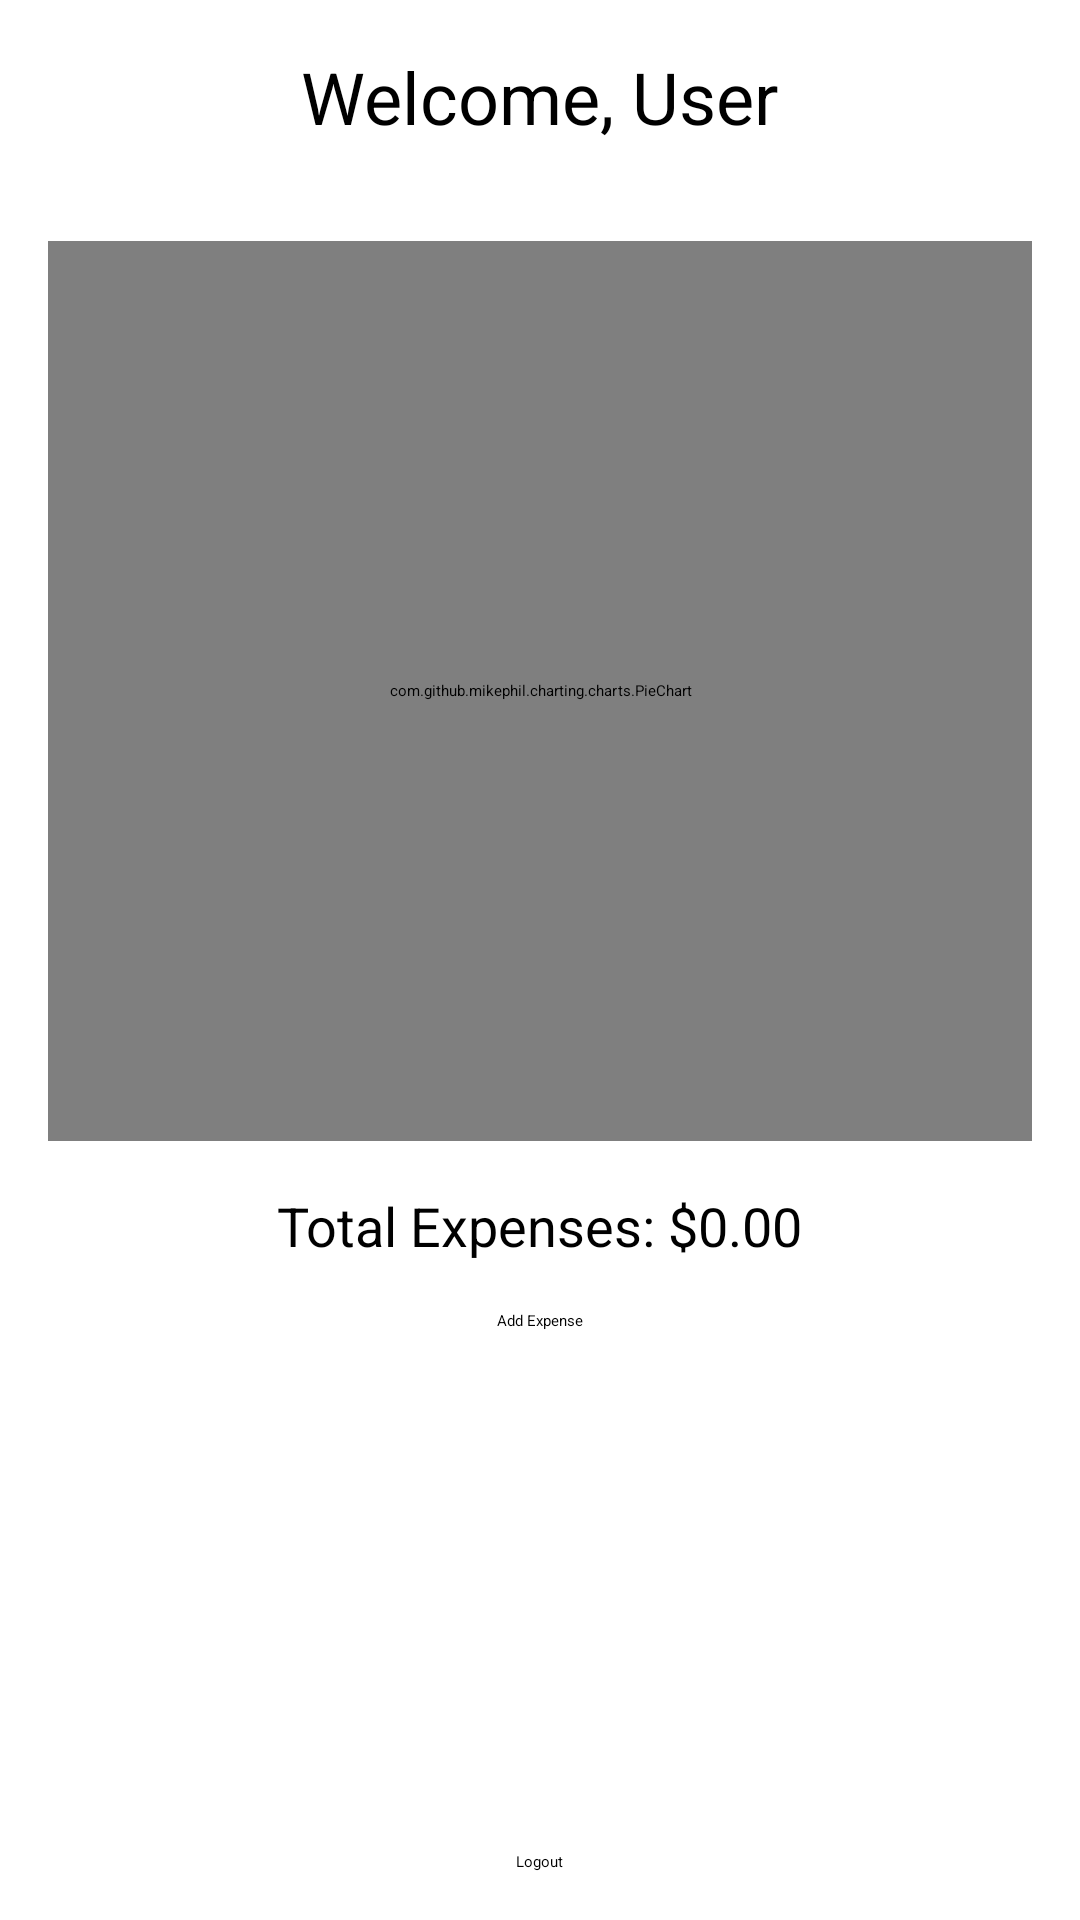

Write the Android layout XML for this screen, with the resource values it uses.
<!-- AndroidManifest.xml: application theme Theme.MoneyManager -->
<!-- res/layout/activity_home.xml -->
<?xml version="1.0" encoding="utf-8"?>
<RelativeLayout xmlns:android="http://schemas.android.com/apk/res/android"
    xmlns:tools="http://schemas.android.com/tools"
    android:layout_width="match_parent"
    android:layout_height="match_parent"
    tools:context=".HomeActivity">

    <TextView
        android:id="@+id/welcomeTextView"
        android:layout_width="wrap_content"
        android:layout_height="wrap_content"
        android:text="Welcome, User"
        android:textSize="24sp"
        android:layout_marginTop="16dp"
        android:layout_centerHorizontal="true" />

    <com.github.mikephil.charting.charts.PieChart
        android:id="@+id/pieChart"
        android:layout_width="match_parent"
        android:layout_height="300dp"
        android:layout_below="@id/welcomeTextView"
        android:layout_marginTop="32dp"
        android:layout_marginStart="16dp"
        android:layout_marginEnd="16dp"/>

    <TextView
        android:id="@+id/totalExpensesTextView"
        android:layout_width="wrap_content"
        android:layout_height="wrap_content"
        android:text="Total Expenses: $0.00"
        android:textSize="18sp"
        android:layout_below="@id/pieChart"
        android:layout_centerHorizontal="true"
        android:layout_marginTop="16dp" />

    <Button
        android:id="@+id/addExpenseButton"
        android:layout_width="wrap_content"
        android:layout_height="wrap_content"
        android:text="Add Expense"
        android:layout_below="@id/totalExpensesTextView"
        android:layout_centerHorizontal="true"
        android:layout_marginTop="16dp" />

    <Button
        android:id="@+id/logoutButton"
        android:layout_width="wrap_content"
        android:layout_height="wrap_content"
        android:text="Logout"
        android:layout_alignParentBottom="true"
        android:layout_centerHorizontal="true"
        android:layout_marginBottom="16dp" />
</RelativeLayout>
<!-- resources referenced by this layout -->
<resources>

</resources>
